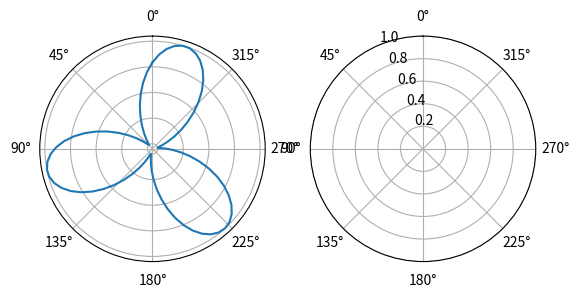

This chart was generated by the following Python code: (Note: this script raises an exception after producing the figure.)
import matplotlib.pyplot as plt
import numpy as np
from matplotlib.animation import FuncAnimation

n = 3
m = -32

# Function to calculate the radius based on the angle
def f(a):
    return np.sin(n * a + (m * np.pi / 10))

# Define the angles from 0 to 2π
a = np.linspace(0, 2 * np.pi, 90)

# Create a figure with two polar subplots
fig, (ax1, ax2) = plt.subplots(1, 2, subplot_kw={'projection': 'polar'})
ax1.set_yticklabels([])  # Hide the radial tick labels

# Initial plot on the first subplot
r = f(a)
animated_frame, = ax1.plot(a, r)

# Set theta offset for proper orientation
ax1.set_theta_offset(np.pi / 2)
ax2.set_theta_offset(np.pi / 2)

# Update function for animation
def update(frame):
    global m
    r = f(a)
    animated_frame.set_data(a, r)
    m += 1
    if m == 33:
        m = -32
    return animated_frame,

# Create the animation
anim = FuncAnimation(fig, update, frames=64, interval=100)

# Lists to hold aliased data
a2 = []
r2 = []
l = 16
part = 1 / l 

min_a = 0
max_a = np.pi
min_r = part * (l-1)
max_r = 1

# Function to perform aliasing
def aliasing():
    global r2, a2, min_r, max_r
    
    for _ in range(l):
        # Filter angles and calculate corresponding radii
        filtred_a = a[(a > min_a) & (a < max_a)]
        d = f(filtred_a)  
        
        # Filter radii based on minimum and maximum
        filtred_r = d[(d > min_r) & (d < max_r)]
        
        # Store filtered angles and radii
        a2.append(filtred_a)
        r2.append(filtred_r)
        print(len(a2), ' ', len(r2))
        # Update min_r and max_r for next iteration
        min_r -= part
        max_r -= part

# Call the aliasing function
aliasing()
a2 = np.concatenate(a2)  # Convert list to a single arra
r2 = np.concatenate(r2)  # Convert list to a single array
print(len(a2), ' ', len(r2))
# Plot the aliased data on the second subplot
ax2.plot(a2, r2)  # Use markers for clarity



# Show the final plot
plt.show()
